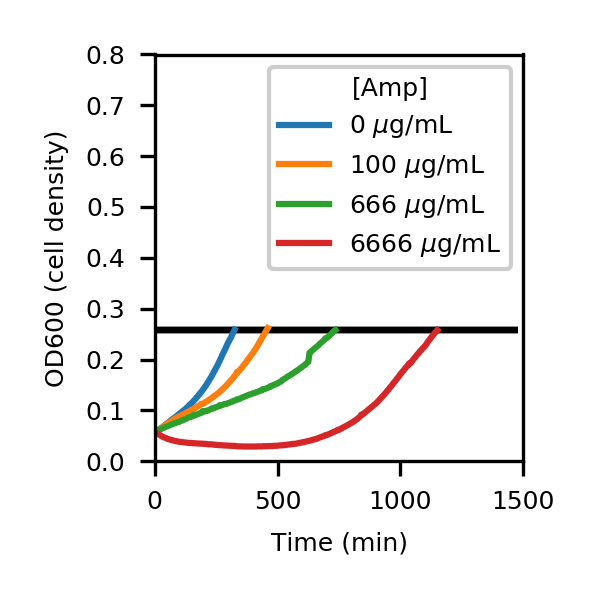

The data file committed next to this chart (first rows):
0.092, 0.114, 0.153, 0.147, 0.796, 1.2, 0.153, 0.147, 0.146, 0.147, 0.148, 0.147, 0.091, 0.112, 0.149, 0.149, 0.576, 0.932, 0.154, 0.147, 0.148, 0.148, 0.15, 0.15
0.092, 0.112, 0.147, 0.15, 0.801, 1.208, 0.152, 0.145, 0.145, 0.149, 0.144, 0.144, 0.091, 0.112, 0.147, 0.151, 0.589, 0.946, 0.148, 0.146, 0.148, 0.146, 0.15, 0.148
0.09, 0.111, 0.141, 0.153, 0.806, 1.222, 0.144, 0.143, 0.143, 0.143, 0.142, 0.142, 0.092, 0.112, 0.147, 0.155, 0.594, 0.961, 0.147, 0.145, 0.147, 0.146, 0.147, 0.147
0.091, 0.113, 0.139, 0.151, 0.819, 1.222, 0.141, 0.14, 0.14, 0.14, 0.14, 0.139, 0.091, 0.111, 0.145, 0.154, 0.604, 0.967, 0.147, 0.144, 0.146, 0.145, 0.146, 0.146
0.091, 0.11, 0.137, 0.144, 0.825, 1.235, 0.139, 0.138, 0.138, 0.138, 0.138, 0.137, 0.09, 0.111, 0.144, 0.149, 0.609, 0.981, 0.145, 0.143, 0.145, 0.143, 0.144, 0.144
0.091, 0.112, 0.135, 0.137, 0.827, 1.242, 0.137, 0.136, 0.136, 0.136, 0.136, 0.136, 0.09, 0.111, 0.143, 0.143, 0.61, 0.978, 0.143, 0.141, 0.143, 0.141, 0.142, 0.143
0.091, 0.11, 0.134, 0.132, 0.829, 1.243, 0.136, 0.135, 0.135, 0.135, 0.134, 0.135, 0.09, 0.111, 0.143, 0.137, 0.615, 0.988, 0.142, 0.14, 0.141, 0.14, 0.141, 0.141
0.09, 0.111, 0.132, 0.128, 0.833, 1.244, 0.135, 0.134, 0.134, 0.134, 0.133, 0.133, 0.09, 0.11, 0.142, 0.133, 0.617, 0.991, 0.141, 0.138, 0.14, 0.139, 0.139, 0.14
0.09, 0.109, 0.131, 0.125, 0.833, 1.249, 0.133, 0.133, 0.132, 0.133, 0.132, 0.132, 0.09, 0.11, 0.142, 0.13, 0.619, 0.99, 0.14, 0.137, 0.14, 0.138, 0.138, 0.139
0.091, 0.109, 0.13, 0.123, 0.831, 1.246, 0.132, 0.132, 0.131, 0.131, 0.131, 0.132, 0.09, 0.11, 0.141, 0.127, 0.621, 0.988, 0.139, 0.136, 0.139, 0.137, 0.137, 0.139
0.091, 0.109, 0.129, 0.121, 0.832, 1.248, 0.131, 0.131, 0.13, 0.131, 0.13, 0.131, 0.09, 0.11, 0.141, 0.125, 0.623, 0.999, 0.137, 0.135, 0.138, 0.136, 0.136, 0.137
0.09, 0.112, 0.128, 0.119, 0.833, 1.253, 0.13, 0.13, 0.129, 0.13, 0.129, 0.13, 0.09, 0.109, 0.141, 0.123, 0.623, 0.997, 0.136, 0.135, 0.136, 0.135, 0.134, 0.137
0.091, 0.112, 0.127, 0.117, 0.83, 1.244, 0.13, 0.129, 0.128, 0.13, 0.129, 0.129, 0.09, 0.109, 0.141, 0.12, 0.626, 0.994, 0.135, 0.134, 0.135, 0.135, 0.134, 0.136
0.09, 0.108, 0.126, 0.116, 0.841, 1.245, 0.128, 0.128, 0.127, 0.129, 0.128, 0.128, 0.09, 0.109, 0.14, 0.119, 0.623, 0.999, 0.135, 0.133, 0.134, 0.134, 0.133, 0.135
0.091, 0.108, 0.126, 0.114, 0.841, 1.254, 0.128, 0.128, 0.127, 0.128, 0.127, 0.127, 0.09, 0.109, 0.14, 0.118, 0.624, 0.992, 0.134, 0.133, 0.134, 0.133, 0.132, 0.134
0.09, 0.108, 0.125, 0.113, 0.841, 1.253, 0.127, 0.127, 0.126, 0.127, 0.127, 0.127, 0.09, 0.108, 0.14, 0.116, 0.626, 0.995, 0.134, 0.132, 0.133, 0.133, 0.132, 0.134
0.09, 0.107, 0.124, 0.111, 0.834, 1.246, 0.126, 0.126, 0.125, 0.127, 0.126, 0.126, 0.09, 0.108, 0.14, 0.115, 0.628, 0.996, 0.133, 0.131, 0.133, 0.132, 0.131, 0.134
0.09, 0.108, 0.124, 0.11, 0.837, 1.26, 0.126, 0.125, 0.125, 0.126, 0.126, 0.126, 0.09, 0.108, 0.139, 0.114, 0.625, 0.998, 0.132, 0.131, 0.132, 0.131, 0.131, 0.133
0.09, 0.107, 0.123, 0.109, 0.842, 1.251, 0.125, 0.125, 0.124, 0.125, 0.125, 0.125, 0.09, 0.108, 0.139, 0.113, 0.626, 0.996, 0.132, 0.131, 0.131, 0.131, 0.13, 0.133
0.091, 0.107, 0.123, 0.109, 0.842, 1.249, 0.125, 0.125, 0.124, 0.125, 0.125, 0.125, 0.09, 0.108, 0.139, 0.112, 0.626, 1.003, 0.131, 0.13, 0.131, 0.13, 0.13, 0.132
0.09, 0.107, 0.123, 0.108, 0.839, 1.261, 0.125, 0.124, 0.123, 0.124, 0.124, 0.124, 0.09, 0.108, 0.139, 0.111, 0.626, 0.997, 0.131, 0.129, 0.131, 0.13, 0.129, 0.132
0.091, 0.107, 0.122, 0.107, 0.838, 1.247, 0.124, 0.123, 0.123, 0.124, 0.124, 0.124, 0.09, 0.108, 0.138, 0.111, 0.626, 1.002, 0.131, 0.129, 0.13, 0.129, 0.129, 0.131
0.09, 0.107, 0.121, 0.106, 0.833, 1.258, 0.124, 0.123, 0.122, 0.123, 0.123, 0.123, 0.09, 0.107, 0.139, 0.11, 0.623, 0.999, 0.13, 0.129, 0.13, 0.129, 0.128, 0.131
0.09, 0.106, 0.121, 0.106, 0.842, 1.25, 0.123, 0.123, 0.122, 0.123, 0.123, 0.123, 0.09, 0.107, 0.138, 0.11, 0.63, 0.996, 0.13, 0.128, 0.13, 0.129, 0.128, 0.13
0.091, 0.109, 0.121, 0.105, 0.841, 1.252, 0.123, 0.122, 0.122, 0.122, 0.122, 0.123, 0.09, 0.107, 0.138, 0.109, 0.626, 0.989, 0.13, 0.128, 0.13, 0.129, 0.128, 0.13
0.09, 0.106, 0.121, 0.105, 0.84, 1.252, 0.123, 0.122, 0.121, 0.122, 0.122, 0.123, 0.09, 0.107, 0.138, 0.109, 0.624, 0.997, 0.13, 0.128, 0.129, 0.128, 0.128, 0.13
0.09, 0.107, 0.12, 0.104, 0.835, 1.248, 0.122, 0.122, 0.121, 0.122, 0.122, 0.122, 0.09, 0.107, 0.138, 0.108, 0.629, 0.995, 0.129, 0.127, 0.129, 0.128, 0.128, 0.13
0.091, 0.106, 0.12, 0.105, 0.83, 1.251, 0.122, 0.121, 0.121, 0.121, 0.121, 0.122, 0.091, 0.107, 0.137, 0.108, 0.626, 1.002, 0.129, 0.127, 0.129, 0.128, 0.128, 0.129
0.091, 0.106, 0.119, 0.104, 0.837, 1.251, 0.122, 0.121, 0.12, 0.121, 0.121, 0.121, 0.09, 0.107, 0.137, 0.108, 0.619, 0.996, 0.129, 0.127, 0.128, 0.127, 0.127, 0.129
0.09, 0.106, 0.119, 0.111, 0.841, 1.249, 0.121, 0.121, 0.12, 0.121, 0.121, 0.121, 0.09, 0.107, 0.138, 0.107, 0.628, 1.001, 0.129, 0.127, 0.129, 0.127, 0.127, 0.129
0.09, 0.106, 0.119, 0.103, 0.837, 1.249, 0.121, 0.12, 0.119, 0.121, 0.12, 0.121, 0.09, 0.107, 0.137, 0.107, 0.627, 0.999, 0.129, 0.127, 0.129, 0.127, 0.127, 0.129
0.091, 0.107, 0.119, 0.103, 0.836, 1.252, 0.121, 0.12, 0.119, 0.12, 0.12, 0.121, 0.091, 0.106, 0.137, 0.106, 0.628, 1.001, 0.128, 0.126, 0.128, 0.127, 0.127, 0.128
0.091, 0.117, 0.119, 0.102, 0.837, 1.256, 0.12, 0.12, 0.119, 0.12, 0.12, 0.12, 0.09, 0.106, 0.137, 0.106, 0.63, 1.003, 0.129, 0.126, 0.128, 0.127, 0.126, 0.129
0.091, 0.105, 0.118, 0.102, 0.841, 1.255, 0.12, 0.12, 0.119, 0.12, 0.12, 0.12, 0.09, 0.106, 0.136, 0.105, 0.626, 0.996, 0.129, 0.126, 0.128, 0.127, 0.126, 0.128
0.091, 0.111, 0.118, 0.102, 0.838, 1.255, 0.12, 0.119, 0.119, 0.119, 0.119, 0.12, 0.09, 0.106, 0.136, 0.105, 0.629, 1.001, 0.128, 0.126, 0.128, 0.126, 0.126, 0.128
0.091, 0.105, 0.118, 0.102, 0.838, 1.249, 0.119, 0.119, 0.118, 0.119, 0.119, 0.12, 0.09, 0.106, 0.136, 0.105, 0.625, 0.996, 0.128, 0.126, 0.128, 0.126, 0.126, 0.128
0.09, 0.105, 0.118, 0.101, 0.837, 1.251, 0.119, 0.119, 0.118, 0.119, 0.119, 0.119, 0.09, 0.106, 0.135, 0.105, 0.628, 1.002, 0.128, 0.126, 0.128, 0.126, 0.126, 0.128
0.091, 0.106, 0.118, 0.103, 0.841, 1.25, 0.119, 0.119, 0.118, 0.118, 0.119, 0.119, 0.09, 0.106, 0.135, 0.105, 0.624, 0.999, 0.128, 0.126, 0.127, 0.126, 0.126, 0.128
0.091, 0.11, 0.117, 0.101, 0.843, 1.255, 0.119, 0.118, 0.117, 0.118, 0.118, 0.119, 0.091, 0.106, 0.134, 0.105, 0.626, 0.999, 0.128, 0.125, 0.127, 0.126, 0.126, 0.127
0.091, 0.109, 0.117, 0.101, 0.842, 1.252, 0.119, 0.118, 0.117, 0.118, 0.118, 0.118, 0.091, 0.106, 0.134, 0.104, 0.624, 0.997, 0.128, 0.125, 0.127, 0.126, 0.126, 0.128
0.091, 0.113, 0.117, 0.114, 0.837, 1.251, 0.118, 0.118, 0.117, 0.118, 0.118, 0.118, 0.091, 0.106, 0.133, 0.106, 0.628, 1, 0.127, 0.125, 0.127, 0.125, 0.126, 0.127
0.091, 0.105, 0.116, 0.101, 0.836, 1.256, 0.118, 0.118, 0.117, 0.117, 0.118, 0.118, 0.091, 0.106, 0.133, 0.106, 0.632, 0.998, 0.127, 0.125, 0.127, 0.125, 0.126, 0.127
0.091, 0.105, 0.116, 0.1, 0.842, 1.249, 0.118, 0.118, 0.117, 0.117, 0.118, 0.118, 0.091, 0.105, 0.133, 0.105, 0.628, 0.999, 0.127, 0.124, 0.127, 0.125, 0.125, 0.127
0.091, 0.105, 0.116, 0.1, 0.842, 1.249, 0.118, 0.118, 0.116, 0.117, 0.117, 0.118, 0.091, 0.105, 0.132, 0.103, 0.63, 0.994, 0.127, 0.124, 0.127, 0.125, 0.125, 0.126
0.091, 0.119, 0.116, 0.1, 0.838, 1.255, 0.118, 0.117, 0.116, 0.117, 0.117, 0.117, 0.091, 0.105, 0.132, 0.103, 0.628, 0.996, 0.126, 0.124, 0.126, 0.125, 0.125, 0.126
0.091, 0.106, 0.115, 0.1, 0.841, 1.253, 0.117, 0.117, 0.116, 0.117, 0.117, 0.117, 0.091, 0.105, 0.131, 0.103, 0.623, 1, 0.126, 0.124, 0.126, 0.125, 0.125, 0.126
0.091, 0.104, 0.115, 0.102, 0.846, 1.257, 0.117, 0.117, 0.116, 0.117, 0.117, 0.117, 0.091, 0.105, 0.131, 0.103, 0.628, 1.002, 0.126, 0.124, 0.126, 0.125, 0.125, 0.126
0.091, 0.119, 0.114, 0.1, 0.842, 1.251, 0.117, 0.117, 0.116, 0.116, 0.116, 0.117, 0.091, 0.105, 0.131, 0.111, 0.627, 1.001, 0.126, 0.124, 0.125, 0.125, 0.124, 0.126
0.091, 0.106, 0.114, 0.099, 0.842, 1.251, 0.117, 0.116, 0.116, 0.116, 0.117, 0.117, 0.091, 0.105, 0.13, 0.102, 0.63, 1.004, 0.126, 0.123, 0.125, 0.124, 0.124, 0.125
0.091, 0.117, 0.114, 0.099, 0.839, 1.254, 0.117, 0.116, 0.115, 0.116, 0.117, 0.117, 0.091, 0.105, 0.13, 0.102, 0.627, 1.006, 0.125, 0.123, 0.125, 0.124, 0.124, 0.125
0.091, 0.117, 0.113, 0.101, 0.838, 1.246, 0.116, 0.116, 0.115, 0.116, 0.116, 0.117, 0.091, 0.105, 0.129, 0.102, 0.627, 1.002, 0.125, 0.123, 0.124, 0.124, 0.124, 0.125
0.091, 0.105, 0.113, 0.099, 0.84, 1.254, 0.116, 0.116, 0.115, 0.115, 0.116, 0.116, 0.091, 0.105, 0.129, 0.102, 0.633, 0.999, 0.125, 0.123, 0.125, 0.123, 0.124, 0.125
0.091, 0.115, 0.113, 0.099, 0.843, 1.255, 0.116, 0.116, 0.115, 0.115, 0.116, 0.116, 0.091, 0.105, 0.129, 0.102, 0.631, 0.998, 0.125, 0.123, 0.124, 0.123, 0.123, 0.124
0.091, 0.104, 0.112, 0.101, 0.837, 1.251, 0.116, 0.115, 0.115, 0.115, 0.116, 0.116, 0.091, 0.104, 0.128, 0.102, 0.632, 0.996, 0.125, 0.123, 0.124, 0.123, 0.124, 0.124
0.091, 0.107, 0.112, 0.099, 0.837, 1.255, 0.116, 0.115, 0.114, 0.115, 0.115, 0.116, 0.091, 0.105, 0.128, 0.102, 0.629, 1, 0.124, 0.123, 0.124, 0.123, 0.123, 0.124
0.091, 0.107, 0.112, 0.099, 0.837, 1.248, 0.116, 0.115, 0.114, 0.115, 0.115, 0.116, 0.091, 0.104, 0.128, 0.102, 0.628, 0.992, 0.124, 0.122, 0.124, 0.123, 0.123, 0.124
0.091, 0.116, 0.112, 0.098, 0.84, 1.254, 0.116, 0.115, 0.114, 0.114, 0.115, 0.115, 0.091, 0.104, 0.127, 0.101, 0.627, 0.997, 0.124, 0.122, 0.123, 0.123, 0.123, 0.124
0.091, 0.117, 0.112, 0.098, 0.837, 1.255, 0.115, 0.114, 0.114, 0.114, 0.115, 0.115, 0.091, 0.104, 0.127, 0.12, 0.624, 0.998, 0.124, 0.122, 0.123, 0.123, 0.123, 0.124
0.091, 0.104, 0.112, 0.098, 0.837, 1.251, 0.115, 0.114, 0.113, 0.114, 0.114, 0.115, 0.091, 0.104, 0.126, 0.101, 0.629, 0.995, 0.124, 0.122, 0.123, 0.123, 0.123, 0.123
0.091, 0.107, 0.111, 0.098, 0.845, 1.248, 0.115, 0.114, 0.113, 0.114, 0.114, 0.115, 0.091, 0.104, 0.126, 0.101, 0.63, 0.999, 0.124, 0.122, 0.123, 0.122, 0.122, 0.123
0.091, 0.105, 0.111, 0.098, 0.838, 1.258, 0.115, 0.114, 0.113, 0.114, 0.113, 0.115, 0.091, 0.104, 0.126, 0.106, 0.631, 1, 0.123, 0.122, 0.123, 0.122, 0.122, 0.123
... 236 more rows
